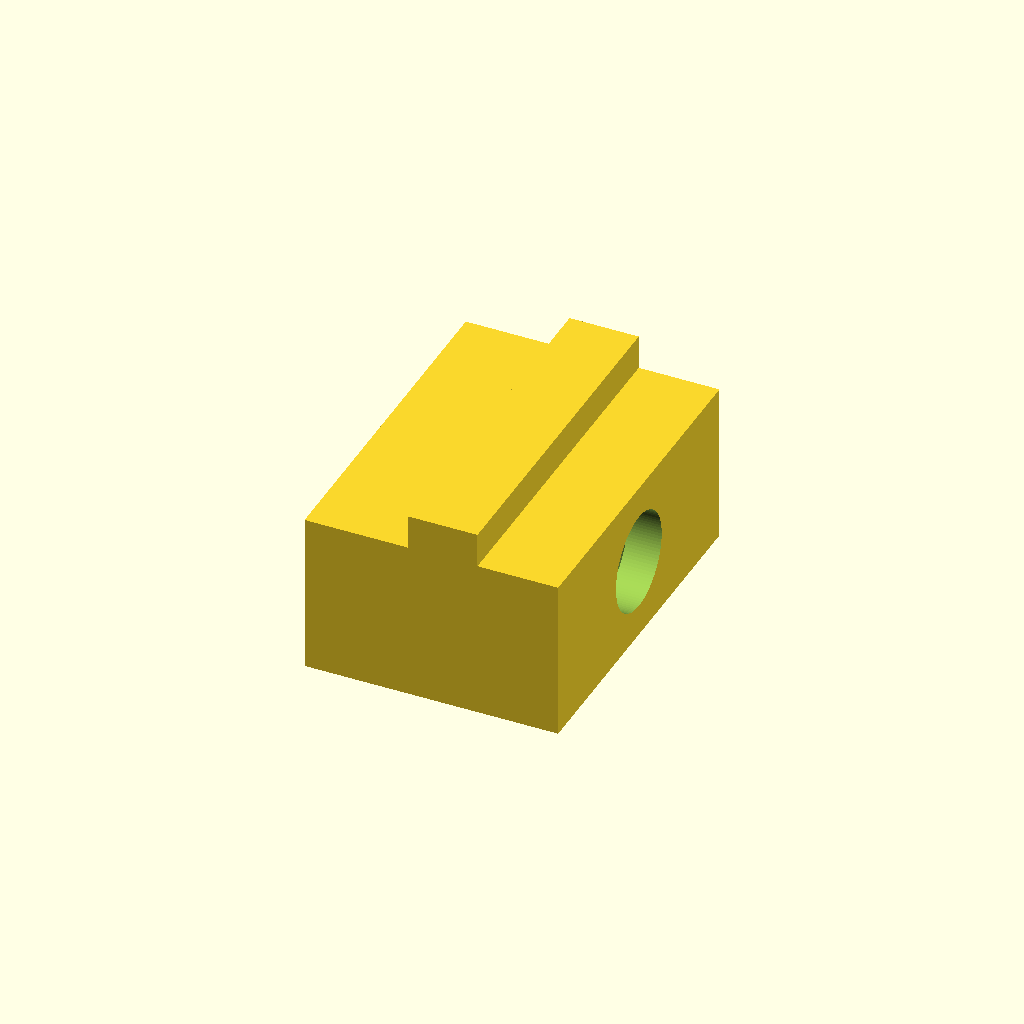
Cell 1: the model at its default parameters.
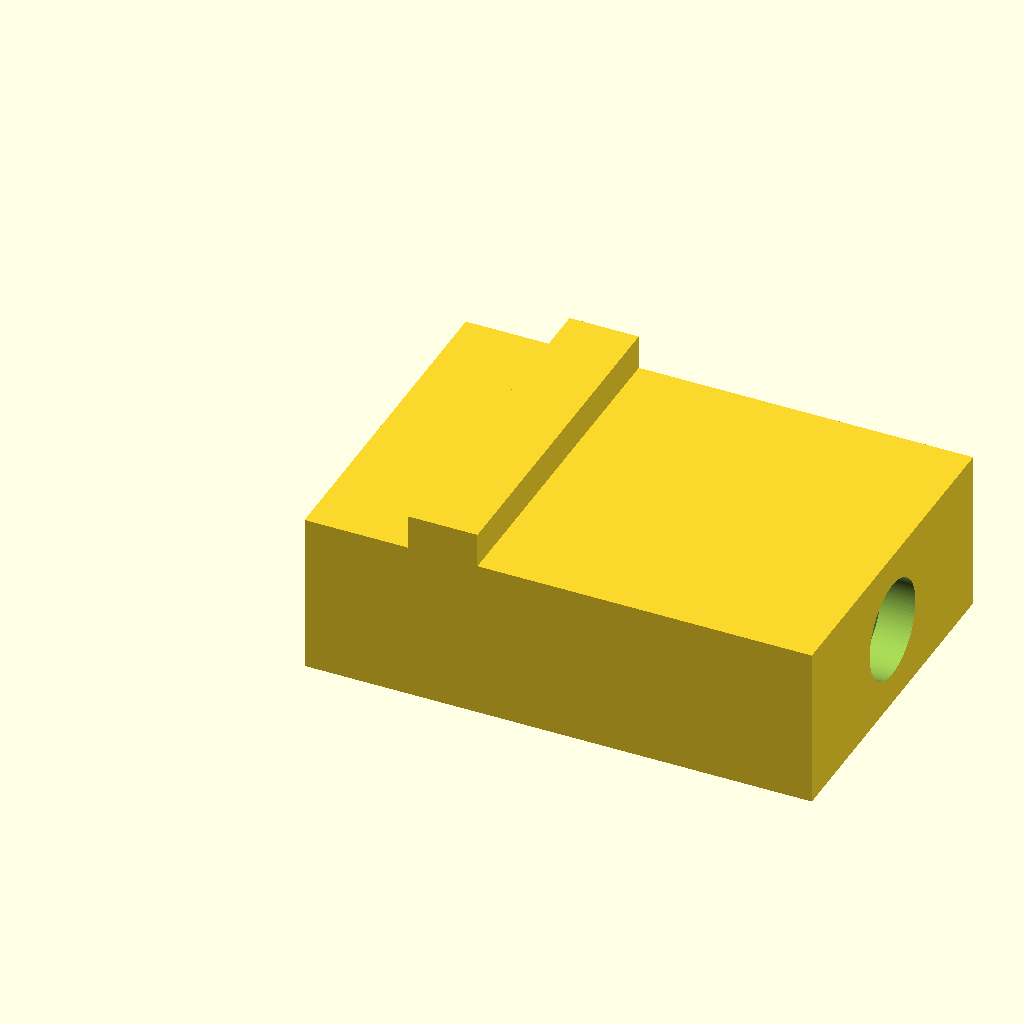
Cell 2: depth = 44 (everything else at default).
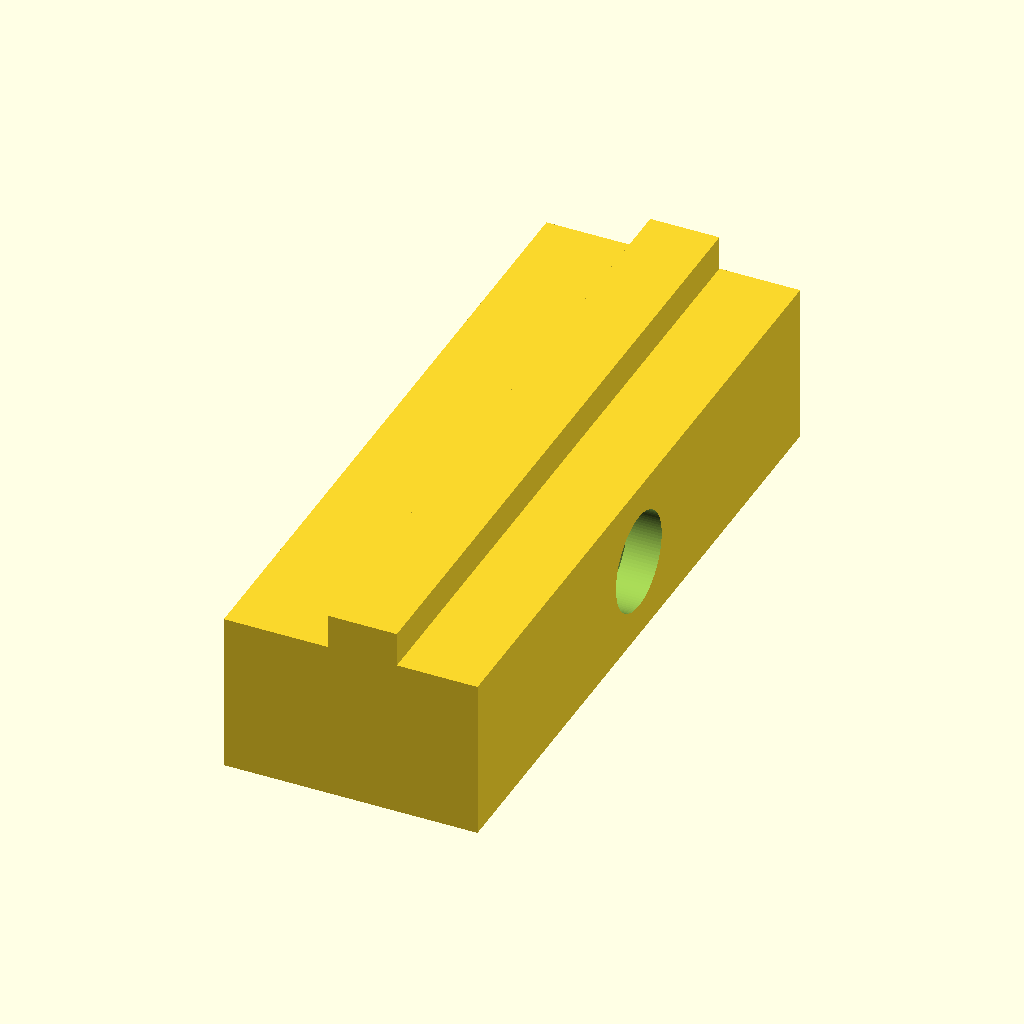
Cell 3 — width set to 60, the other parameters unchanged.
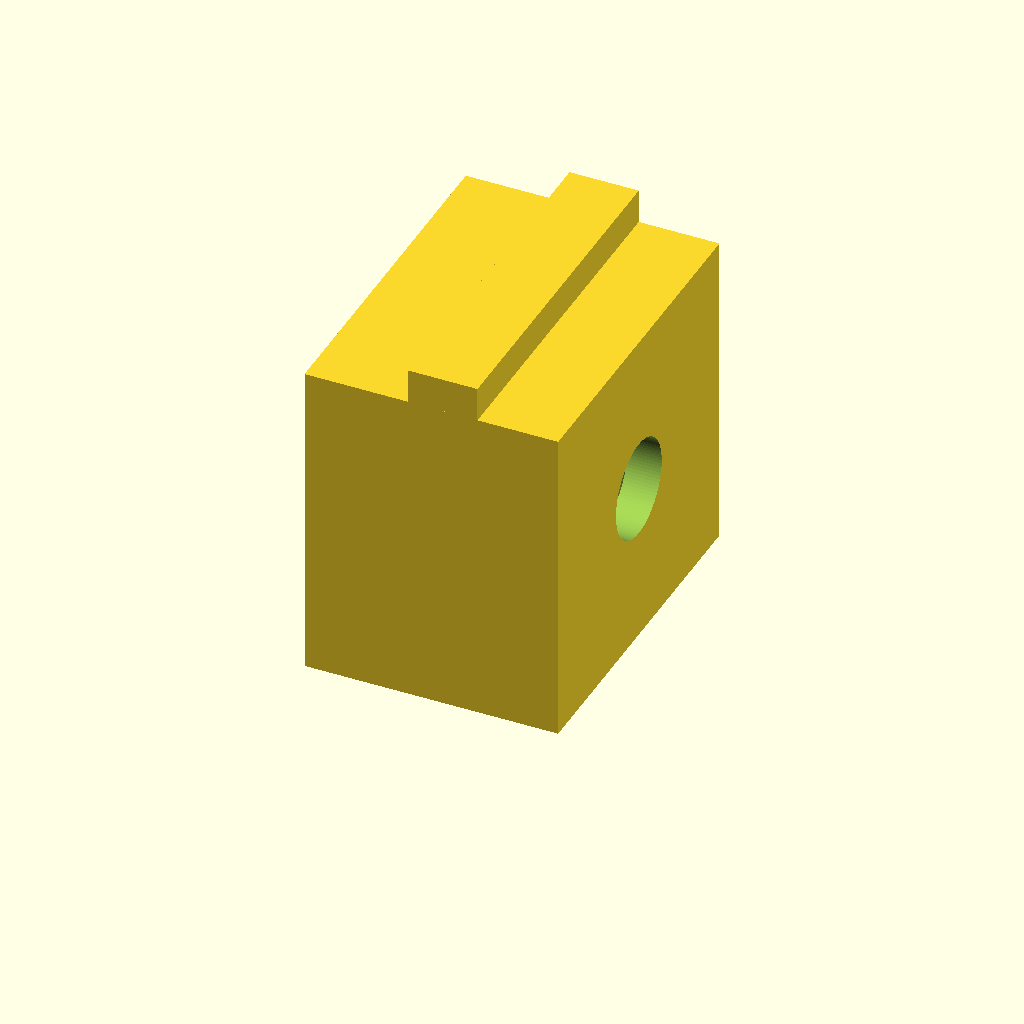
Cell 4: height = 28 (everything else at default).
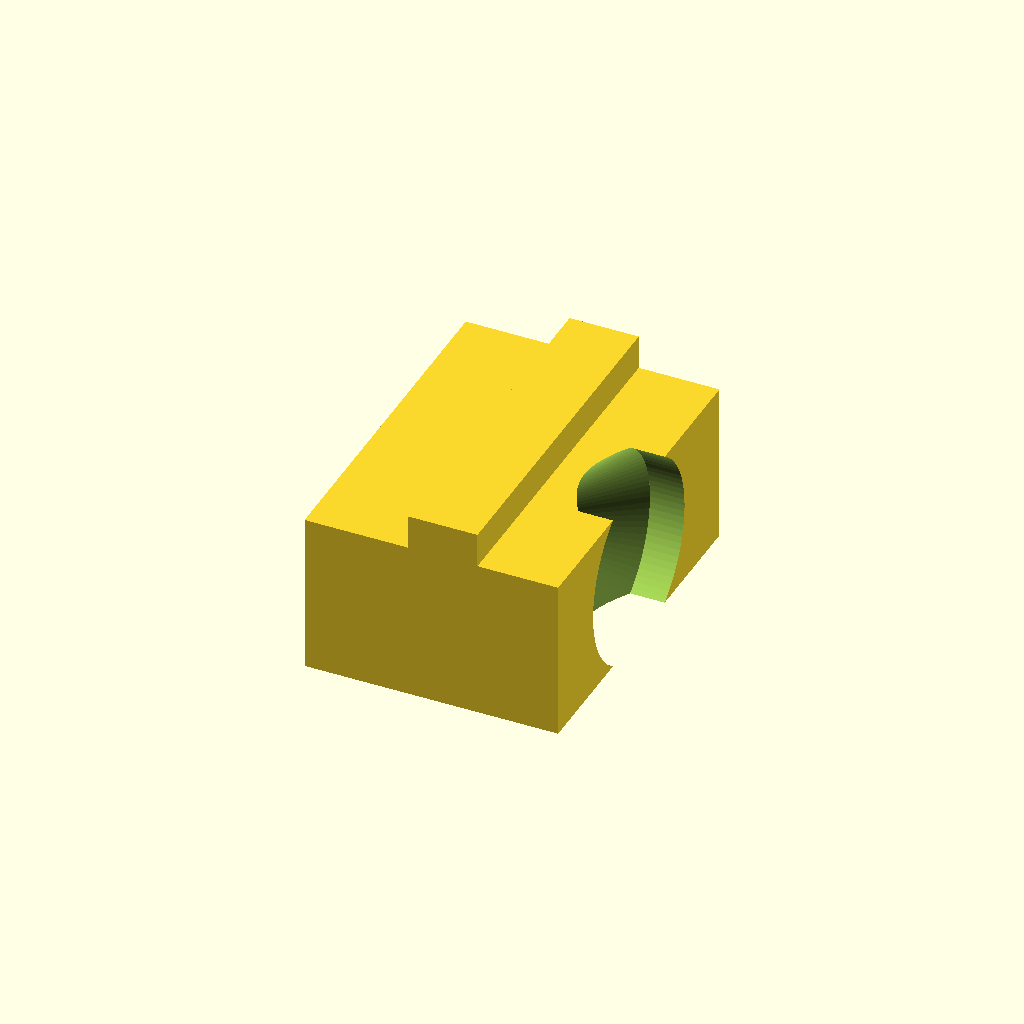
Cell 5: the same model with head_dia = 17.
One fixed orthographic camera (rotation 55°, 0°, 25°; colour scheme Cornfield) for every cell.
The OpenSCAD source (tools/screw-block.scad):
// Simple block with a counterbored through-hole for a #8 screw.
// Units: mm.
//
// Hole is centered on the yz face (x = 0 / x = depth) and runs through
// along x. Counterbore opens from the +x face so the screw head seats
// flush; shank clearance continues through to the -x face.

// ---- Block ----
depth  = 22;   // x
width  = 30;   // y
height = 14;   // z

// ---- #8 screw (flat/bugle head, like a drywall screw) ----
shank_dia       = 4.5;   // #8 shank ~4.2 mm + clearance
head_dia        = 8.5;   // #8 flat head ~8.2 mm + clearance
// 82° included angle is the US standard for flathead wood screws.
// Countersink depth = (head_dia - shank_dia) / 2 / tan(41°) ≈ 2.30 mm.
countersink_angle = 82;
countersink_depth = (head_dia - shank_dia) / 2 / tan(countersink_angle / 2);

// Straight cylindrical recess above the countersink, sized to accept a
// plug that hides the screw head.
plug_recess_depth = 3;

// ---- Slot on top (xy plane) ----
// Protrudes upward from the top face. Spans the full width (y).
slot_from_back  = 9;   // gap from -x face (back) to slot
slot_thickness  = 6;   // along x — derived: 22 - 9 - 7
slot_from_front = 7;   // gap from slot to +x face (front)
slot_height     = 3;   // along z

$fn = 96;

module screw_block() {
    difference() {
        translate([0, -width/2, 0])
            cube([depth, width, height]);

        // Through-hole for shank, along x
        translate([-0.01, 0, height/2])
            rotate([0, 90, 0])
                cylinder(h = depth + 0.02, d = shank_dia);

        // Countersink cone, sunk plug_recess_depth below the +x face so
        // a flat plug at head_dia can sit above it.
        translate([depth - plug_recess_depth - countersink_depth, 0, height/2])
            rotate([0, 90, 0])
                cylinder(h = countersink_depth + 0.01,
                         d1 = shank_dia, d2 = head_dia);

        // Plug recess: straight cylinder at head_dia from +x face inward.
        translate([depth - plug_recess_depth, 0, height/2])
            rotate([0, 90, 0])
                cylinder(h = plug_recess_depth + 0.01, d = head_dia);
    }

    // Slot protruding above the top face
    translate([slot_from_back, -width/2, height])
        cube([slot_thickness, width, slot_height]);
}

screw_block();
Parameter table extracted from the source (name, type, default, range or options):
depth: number, default 22
width: number, default 30
height: number, default 14
shank_dia: number, default 4.5
head_dia: number, default 8.5
countersink_angle: number, default 82
plug_recess_depth: number, default 3
slot_from_back: number, default 9
slot_thickness: number, default 6
slot_from_front: number, default 7
slot_height: number, default 3
